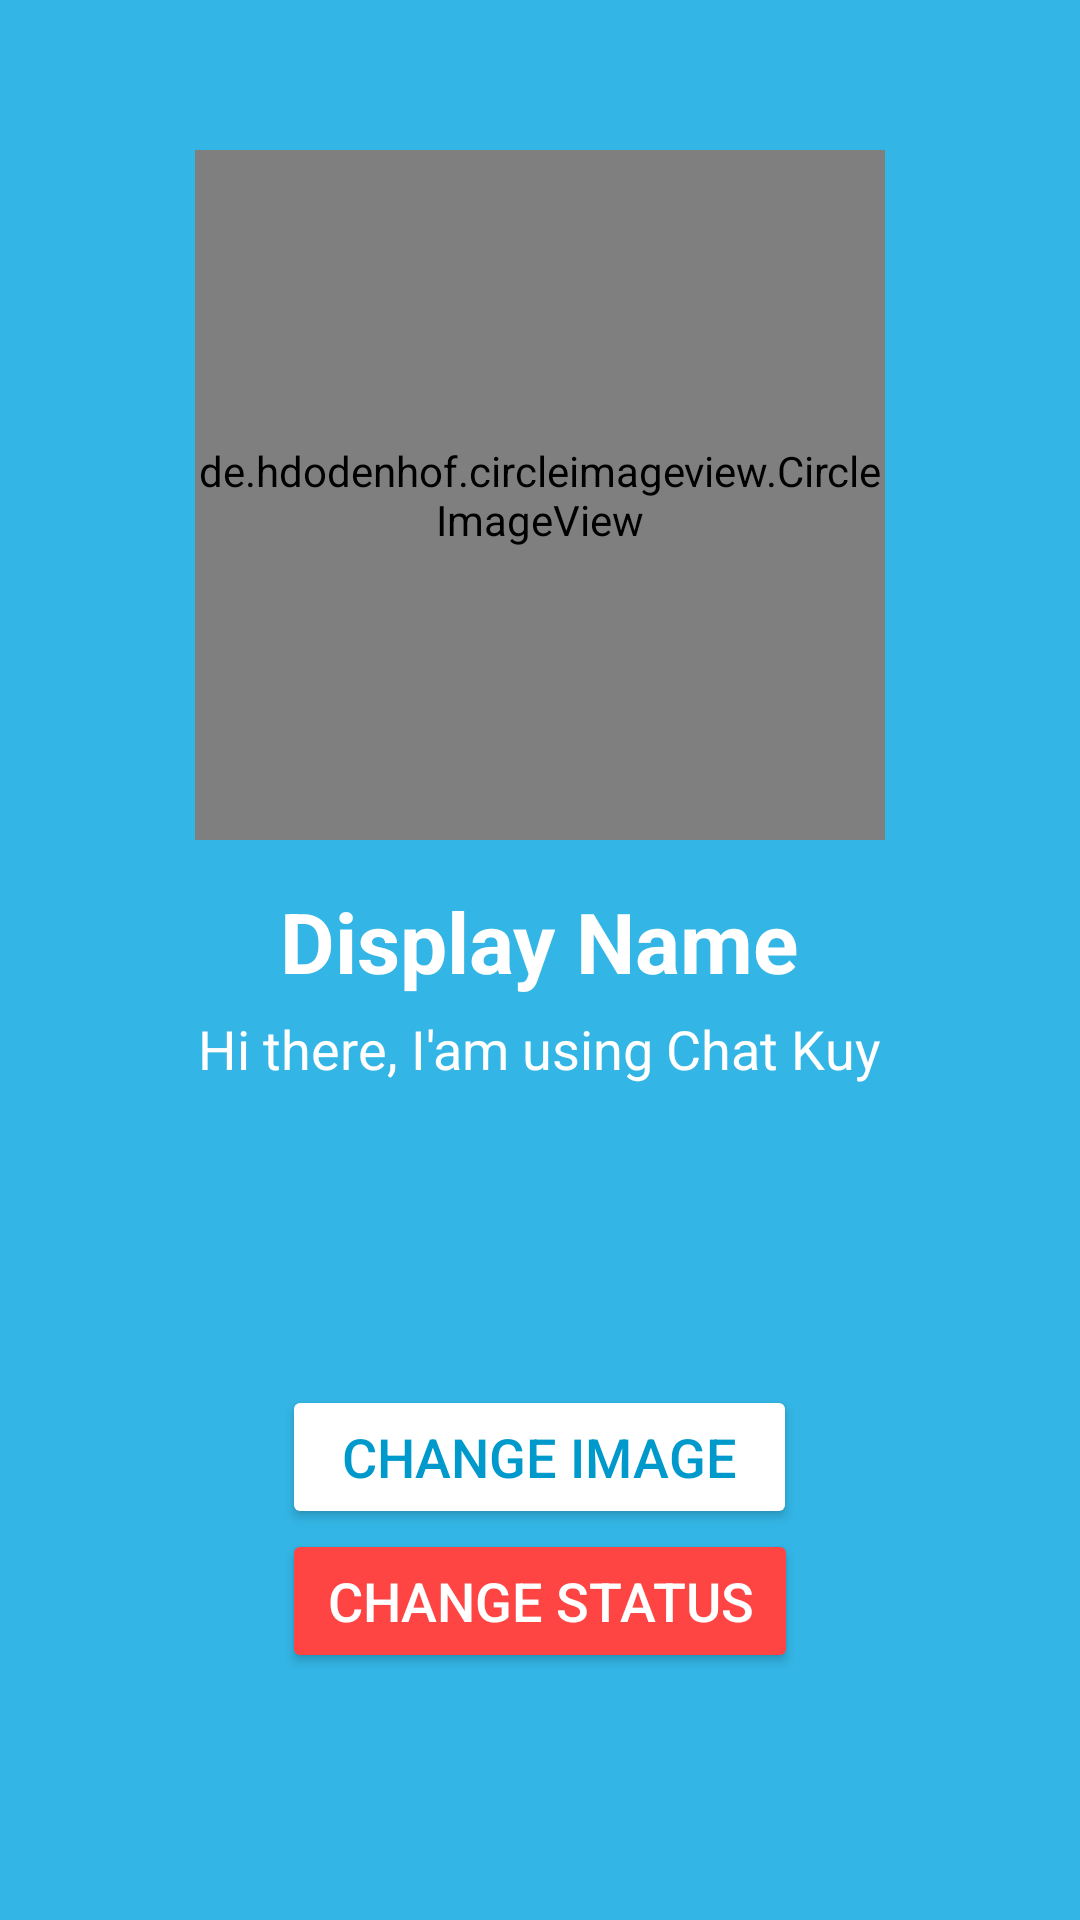

Android layout source for this screen:
<!-- AndroidManifest.xml: application theme AppTheme -->
<!-- res/layout/activity_settings.xml -->
<?xml version="1.0" encoding="utf-8"?>

<RelativeLayout xmlns:android="http://schemas.android.com/apk/res/android"
    xmlns:app="http://schemas.android.com/apk/res-auto"
    xmlns:tools="http://schemas.android.com/tools"
    android:layout_width="match_parent"
    android:layout_height="match_parent"
    android:background="@color/colorPrimaryDark"
    tools:context=".SettingsActivity">

    <de.hdodenhof.circleimageview.CircleImageView
        android:id="@+id/settings_image"
        android:layout_width="230dp"
        android:layout_height="230dp"
        android:layout_alignParentTop="true"
        android:layout_centerHorizontal="true"
        android:layout_marginTop="50dp"
        android:src="@drawable/default_avatar" />

    <TextView
        android:id="@+id/settings_display_name"
        android:layout_width="wrap_content"
        android:layout_height="wrap_content"
        android:layout_below="@+id/settings_image"
        android:layout_centerHorizontal="true"
        android:layout_marginTop="15dp"
        android:text="Display Name"
        android:textColor="@android:color/white"
        android:textSize="28sp"
        android:textStyle="normal|bold" />

    <TextView
        android:id="@+id/settings_status"
        android:layout_width="wrap_content"
        android:layout_height="wrap_content"
        android:layout_below="@+id/settings_display_name"
        android:layout_centerHorizontal="true"
        android:layout_marginTop="5dp"
        android:text="@string/default_status"
        android:textColor="@android:color/white"
        android:textSize="18sp" />

    <Button
        android:id="@+id/settings_image_btn"
        android:layout_width="wrap_content"
        android:layout_height="wrap_content"
        android:layout_below="@+id/settings_status"
        android:layout_centerHorizontal="true"
        android:layout_marginTop="100dp"
        android:backgroundTint="@android:color/white"
        android:paddingStart="20dp"
        android:paddingEnd="20dp"
        android:text="CHANGE IMAGE"
        android:textColor="@color/colorAccent"
        android:textSize="18sp" />

    <Button
        android:id="@+id/settings_status_btn"
        android:layout_width="wrap_content"
        android:layout_height="wrap_content"
        android:layout_below="@+id/settings_image_btn"
        android:layout_centerHorizontal="true"
        android:layout_marginTop="0dp"
        android:backgroundTint="@android:color/holo_red_light"
        android:paddingStart="15dp"
        android:paddingEnd="15dp"
        android:text="CHANGE STATUS"
        android:textColor="@android:color/white"
        android:textSize="18sp" />

</RelativeLayout>
<!-- resources referenced by this layout -->
<resources>
  <color name="colorAccent">#ff0099cc</color>
  <color name="colorPrimaryDark">#ff33b5e5</color>
  <string name="default_status">Hi there, I\'am using Chat Kuy</string>
  <style name="AppTheme" parent="Theme.AppCompat.Light.NoActionBar">
          
          <item name="colorPrimary">@color/colorPrimary</item>
          <item name="colorPrimaryDark">@color/colorPrimaryDark</item>
          <item name="colorAccent">@color/colorAccent</item>
      </style>
  <color name="colorPrimary">#ff00ddff</color>
</resources>
